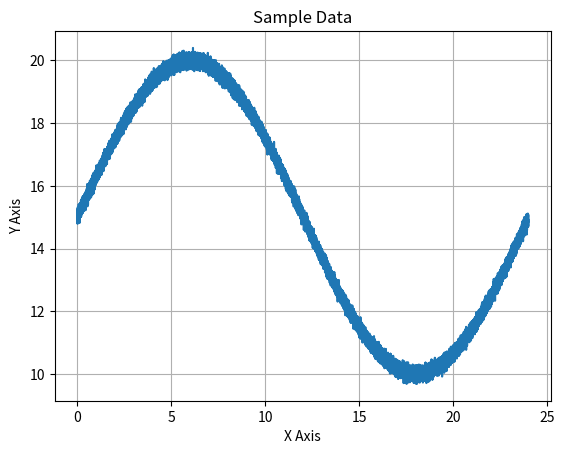
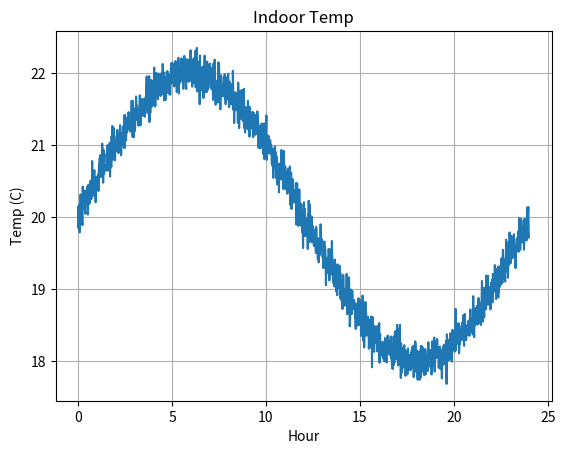
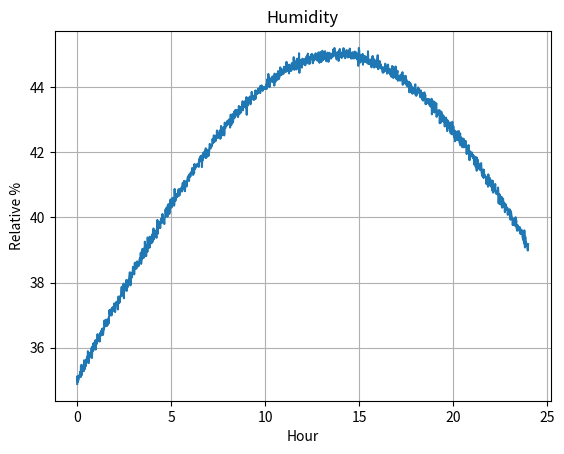
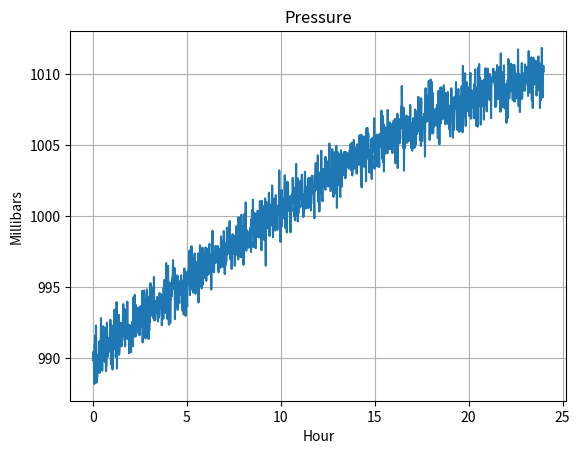

Recreate these plots in Python, in order.
#####
# 
# This class is part of the Programming the Internet of Things
# project, and is available via the MIT License, which can be
# found in the LICENSE file at the top level of this repository.
# 
# Copyright (c) 2020 by Andrew D. King
# 

import logging
import math
import numpy as calcLib
import matplotlib.pyplot as plotLib

class SensorDataGenerator(object):
	"""
	This is a simple sine wave generator utility class that supports
	approximate emulation of temperature, pressure, and humidity values
	that one might expect from an environmental sensor package.
	
	This is provided for simple testing purposes only.
	"""
	MIN_HOURS = 0
	MAX_HOURS = 24 * 7
	
	DEFAULT_MIN_VALUE = 0.0
	DEFAULT_MAX_VALUE = 100.0
	
	MIN_INDOOR_TEMP = 15.0
	LOW_NORMAL_INDOOR_TEMP = 18.0
	HI_NORMAL_INDOOR_TEMP = 22.0
	MAX_INDOOR_TEMP = 25.0
	
	MIN_ENV_TEMP = DEFAULT_MIN_VALUE
	MAX_ENV_TEMP = 40.0
	
	MIN_MONITOR_TEMP = -100.0
	MAX_MONITOR_TEMP = 100.0
	
	MIN_ENV_HUMIDITY = DEFAULT_MIN_VALUE
	LOW_NORMAL_ENV_HUMIDITY = 35.0
	HI_NORMAL_ENV_HUMIDITY = 45.0
	MAX_ENV_HUMIDITY = 100.0
	
	MIN_ENV_PRESSURE = 500.0
	LOW_NORMAL_ENV_PRESSURE = 990.0
	HI_NORMAL_ENV_PRESSURE = 1010.0
	MAX_ENV_PRESSURE = 1500.0
	
	MIN_MONITOR_PRESSURE = DEFAULT_MIN_VALUE
	MAX_MONITOR_PRESSURE = 50000.0


	# ADDED VALUES RANGE POR OWN SENSOR IMPLEMENTATION
	######################################################################
	MIN_ENV_PARTICLE = DEFAULT_MIN_VALUE
	LOW_NORMAL_ENV_PARTICLE = 5.0
	HI_NORMAL_ENV_PARTICLE = 20.0
	MAX_ENV_PARTICLE = 100.0
	######################################################################


	DEFAULT_DATA_POINTS = 60 * MAX_HOURS
	
	NO_NOISE = 0
	MIN_NOISE = 1
	MAX_NOISE = 100
	DEFAULT_NOISE = 10
	
	FULL_WAVE = 0
	BELL_CURVE = 5
	INVERSE_CURVE = -5
	CURVE_UP = 10
	CURVE_DOWN = -10
	
	DEFAULT_TEMP_CURVE = FULL_WAVE
	DEFAULT_HUMIDITY_CURVE = BELL_CURVE
	DEFAULT_PRESSURE_CURVE = INVERSE_CURVE

	################################################################
	DEFAULT_PARTICLE_CURVE = BELL_CURVE
	################################################################


	def __init__(self, epochOffsetSeconds: float = 0.0, useCurrentTime: bool = True, alignGeneratorToDay: bool = True):
		"""
		Constructor.
		
		@param epochOffsetSeconds The float representing the start time - in seconds - for this data set.
		Must be positive, and will represent the offset from this system's Epoch, unless overridden
		by the useCurrentTime flag (default).
		@param useCurrentTime If True (default), the current time (since Epoch) will be used as
		the starting time, regardless of the startTime parameter. If False, an attempt will be
		made to use startTime as the starting time
		@param alignGeneratorToDay Defaults to True. If enabled, the data
		generator logic will be aligned to create a single sine wave for
		a day - meaning the 24 hr start and end values will be approximately
		the same.
		"""
		self.epochOffsetSeconds = epochOffsetSeconds
		self.useCurrentTime = useCurrentTime
		self.alignGeneratorToDay = alignGeneratorToDay
		self.dayDenominator = (1 - (calcLib.pi / 10)) + calcLib.pi
		
	def generateDailyEnvironmentHumidityDataSet(self, noiseLevel: int = DEFAULT_NOISE, minValue: float = MIN_ENV_HUMIDITY, maxValue: float = MAX_ENV_HUMIDITY, useSeconds: bool = False):
		"""
		Generates a time-series data set for indoor temperature simulation over a 24-hour period.
		
		@param: noiseLevel Any positive integer between 0 (no noise) and 100 (max noise).
		Defaults to DEFAULT_NOISE (some noise).
		@param: minValue Defaults to MIN_ENV_HUMIDITY. Can be overridden and set between
		MIN_ENV_HUMIDITY and MAX_ENV_HUMIDITY. If equal to or greater than maxValue,
		will be set to maxValue - 1.
		@param: MAX_ENV_HUMIDITY Defaults to MAX_ENV_HUMIDITY. Can be overridden and set between
		MIN_ENV_HUMIDITY and MAX_ENV_HUMIDITY. If less than or equal to minValue,
		will be set to minValue + 1.
		@param: useSeconds Defaults to False. If True, the data set will be generated using
		second-level granularity; that is, one data pair for every second between
		startHour and endHour.
		@return SensorDataSet The sensor data set containing both time entries and data
		values for those time entries.
		"""
		if maxValue < self.MIN_ENV_HUMIDITY or maxValue > self.MAX_ENV_HUMIDITY: maxValue = self.MAX_ENV_HUMIDITY
		if minValue < self.MIN_ENV_HUMIDITY or minValue >= maxValue: minValue = maxValue - 1
		
		return self.generateDailySensorDataSet(curveType = self.DEFAULT_HUMIDITY_CURVE, noiseLevel = noiseLevel, minValue = minValue, maxValue = maxValue, startHour = 0, endHour = 24, useSeconds = useSeconds)
		
	def generateDailyEnvironmentPressureDataSet(self, noiseLevel: int = DEFAULT_NOISE, minValue: float = MIN_ENV_PRESSURE, maxValue: float = MAX_ENV_PRESSURE, useSeconds: bool = False):
		"""
		Generates a time-series data set for indoor temperature simulation over a 24-hour period.
		
		@param: noiseLevel Any positive integer between 0 (no noise) and 100 (max noise).
		Defaults to DEFAULT_NOISE (some noise).
		@param: minValue Defaults to MIN_ENV_PRESSURE. Can be overridden and set between
		MIN_ENV_PRESSURE and MAX_ENV_PRESSURE. If equal to or greater than maxValue,
		will be set to maxValue - 1.
		@param: maxValue Defaults to MAX_ENV_PRESSURE. Can be overridden and set between
		MIN_ENV_PRESSURE and MAX_ENV_PRESSURE. If less than or equal to minValue,
		will be set to minValue + 1.
		@param: useSeconds Defaults to False. If True, the data set will be generated using
		second-level granularity; that is, one data pair for every second between
		startHour and endHour.
		@return SensorDataSet The sensor data set containing both time entries and data
		values for those time entries.
		"""
		if maxValue < self.MIN_ENV_PRESSURE or maxValue > self.MAX_ENV_PRESSURE: maxValue = self.MAX_ENV_PRESSURE
		if minValue < self.MIN_ENV_PRESSURE or minValue >= maxValue: minValue = maxValue - 1
		
		return self.generateDailySensorDataSet(curveType = self.DEFAULT_PRESSURE_CURVE, noiseLevel = noiseLevel, minValue = minValue, maxValue = maxValue, startHour = 0, endHour = 24, useSeconds = useSeconds)
		
	def generateDailyIndoorTemperatureDataSet(self, noiseLevel: int = DEFAULT_NOISE, minValue: float = MIN_INDOOR_TEMP, maxValue: float = MAX_INDOOR_TEMP, useSeconds: bool = False):
		"""
		Generates a time-series data set for indoor temperature simulation over a 24-hour period.
		
		@param: noiseLevel Any positive integer between 0 (no noise) and 100 (max noise).
		Defaults to DEFAULT_NOISE (some noise).
		@param: minValue Defaults to MIN_INDOOR_TEMP. Can be overridden and set between
		MIN_ENV_TEMP and MAX_ENV_TEMP. If equal to or greater than maxValue,
		will be set to maxValue - 1.
		@param: maxValue Defaults to MAX_INDOOR_TEMP. Can be overridden and set between
		MIN_ENV_TEMP and MAX_ENV_TEMP. If less than or equal to minValue,
		will be set to minValue + 1.
		@param: useSeconds Defaults to False. If True, the data set will be generated using
		second-level granularity; that is, one data pair for every second between
		startHour and endHour.
		@return SensorDataSet The sensor data set containing both time entries and data
		values for those time entries.
		"""
		if maxValue < self.MIN_ENV_TEMP or maxValue > self.MAX_ENV_TEMP: maxValue = self.MAX_ENV_TEMP
		if minValue < self.MIN_ENV_TEMP or minValue >= maxValue: minValue = maxValue - 1
		
		return self.generateDailySensorDataSet(curveType = self.DEFAULT_TEMP_CURVE, noiseLevel = noiseLevel, minValue = minValue, maxValue = maxValue, startHour = 0, endHour = 24, useSeconds = useSeconds)
		
	def generateDailyMonitorTemperatureDataSet(self, noiseLevel: int = DEFAULT_NOISE, minValue: float = MIN_MONITOR_TEMP, maxValue: float = MAX_MONITOR_TEMP, useSeconds: bool = False):
		"""
		Generates a time-series data set for indoor temperature simulation over a 24-hour period.
		
		@param: noiseLevel Any positive integer between 0 (no noise) and 100 (max noise).
		Defaults to DEFAULT_NOISE (some noise).
		@param: minValue Defaults to MIN_MONITOR_TEMP. Can be overridden and set between
		MIN_MONITOR_TEMP and MAX_MONITOR_TEMP. If equal to or greater than maxValue,
		will be set to maxValue - 1.
		@param: maxValue Defaults to MAX_MONITOR_TEMP. Can be overridden and set between
		MIN_MONITOR_TEMP and MAX_MONITOR_TEMP. If less than or equal to minValue,
		will be set to minValue + 1.
		@param: useSeconds Defaults to False. If True, the data set will be generated using
		second-level granularity; that is, one data pair for every second between
		startHour and endHour.
		@return SensorDataSet The sensor data set containing both time entries and data
		values for those time entries.
		"""
		if maxValue < self.MIN_MONITOR_TEMP or maxValue > self.MAX_MONITOR_TEMP: maxValue = self.MAX_MONITOR_TEMP
		if minValue < self.MIN_MONITOR_TEMP or minValue >= maxValue: minValue = maxValue - 1
		
		return self.generateDailySensorDataSet(curveType = self.DEFAULT_TEMP_CURVE, noiseLevel = noiseLevel, minValue = minValue, maxValue = maxValue, startHour = 0, endHour = 24, useSeconds = useSeconds)



	####################################################################################################################
	def generateDailyParticlesDataSet(self, noiseLevel: int = DEFAULT_NOISE, minValue: float = MIN_ENV_PARTICLE, maxValue: float = MAX_ENV_PARTICLE, useSeconds: bool = False):
		"""
		Generates a time-series data set for level of particles simulation over a 24-hour period.
		"""

		if maxValue < self.MIN_ENV_PARTICLE or maxValue > self.MAX_ENV_PARTICLE: maxValue = self.MAX_ENV_PARTICLE
		if minValue < self.MIN_ENV_PARTICLE or minValue >= maxValue: minValue = maxValue - 1

		return self.generateDailySensorDataSet(curveType = self.DEFAULT_PARTICLE_CURVE,
											   noiseLevel = noiseLevel,
											   minValue = minValue,
											   maxValue = maxValue,
											   startHour = 0,
											   endHour = 24,
											   useSeconds = useSeconds)

	####################################################################################################################


	def generateDailySensorDataSet(self, curveType: int = FULL_WAVE, noiseLevel: int = DEFAULT_NOISE, minValue: float = DEFAULT_MIN_VALUE, maxValue: float = DEFAULT_MAX_VALUE, startHour: int = MIN_HOURS, endHour: int = MAX_HOURS, useSeconds = False):
		"""
		Generates a time-series data set. This call will use the parameters to generate
		time-series data that includes the ordered time points and their values stored
		within a SensorDataSet instance.
		
		The default behavior is to generate a data pair (time point and value) for every
		minute between startHour and stopHour. If startHour and stopHour are the same, a
		single data pair will be generated.
		
		@param curveType The type of curve to implement - FULL_WAVE, CURVE_UP, CURVE_DOWN,
		BELL_CURVE, INVERSE_CURVE. Defaults to FULL_WAVE.
		@param: noiseLevel Any positive integer between 0 (no noise) and 100 (max noise).
		Defaults to DEFAULT_NOISE (some noise).
		@param: minValue The minimum value, or floor, of the data. Defaults to DEFAULT_MIN_VALUE.
		If greater than maxValue, will be set to maxValue.
		@param: maxValue The maximum value, or ceiling, of the data. Defaults to DEFAULT_MAX_VALUE.
		If less than minValue, will be set to minValue.
		@param: startHour The beginning hour. Must be between MIN_HOURS and MAX_HOURS.
		If less than MIN_HOURS or greater than MAX_HOURS, will be set to MIN_HOURS.
		If greater than endHour, will be set to endHour.
		@param: endHour The ending hour. Must be between MIN_HOURS and MAX_HOURS.
		If less than MIN_HOURS or greater than MAX_HOURS, will be set to MAX_HOURS.
		If less than startHour, will be set to MAX_HOURS.
		@param: useSeconds Defaults to False. If True, the data set will be generated using
		second-level granularity; that is, one data pair for every second between
		startHour and endHour.
		@return SensorDataSet The sensor data set containing both time entries and data
		values for those time entries.
		"""
		# validate noise level - ensure it's between 1 and 100
		if noiseLevel < self.NO_NOISE: noiseLevel = self.NO_NOISE
		if noiseLevel > self.MAX_NOISE: noiseLevel = self.MAX_NOISE
		
		# validate min and max values
		if maxValue < minValue: maxValue = minValue
		if minValue > maxValue: minValue = maxValue
		
		# validate start and end hours
		if startHour < self.MIN_HOURS or minValue > self.MAX_HOURS: startHour = self.MIN_HOURS
		if endHour < 0 or endHour > self.MAX_HOURS: endHour = self.MAX_HOURS
		
		# calc total data points to be generated
		totalDataPoints = (endHour - startHour) * 60
		
		if useSeconds: totalDataPoints = totalDataPoints * 60
		if totalDataPoints == 0: totalDataPoints = 1
		
		# create evenly spaced number of 'totalDataPoints' between 'startHour' and 'endHour'
		timeEntries = calcLib.linspace(start = startHour, stop = endHour, num = totalDataPoints)
		
		# generate the distribution data for each point - quick ramp up curve
		# followed by a more gradual ramp down
		if self.alignGeneratorToDay:
			if curveType > 0:
				denominator = (curveType + self.dayDenominator)
			elif curveType == 0:
				denominator = self.dayDenominator
			else:
				denominator = abs(curveType) * self.dayDenominator
				
			dataValuesClean = calcLib.sin(timeEntries / denominator)
		else:
			if curveType > 0:
				denominator = curveType
			elif curveType == 0:
				denominator = 1
			else:
				denominator = 1 / abs(curveType)
				
			dataValuesClean = calcLib.sin(timeEntries / denominator)
		
		# re-scale array with 'minValue' as floor and 'maxValue' as ceiling
		scaledValuesClean = calcLib.interp(dataValuesClean, (dataValuesClean.min(), dataValuesClean.max()), (minValue, maxValue))
		dataSet = SensorDataSet(epochOffsetSeconds = self.epochOffsetSeconds, useCurrentTime = self.useCurrentTime, timeEntries = timeEntries)
		
		# check if noise should be added
		if noiseLevel != self.NO_NOISE:
			# get the mean value, generate base10 log and calculate noise numerator
			meanValue = calcLib.mean(scaledValuesClean)
			
			# calc order of magnitude of mean value - this is necessary to ensure
			# the generated noisyness aligns with the magnitude of the values
			meanMag = int(math.log10(meanValue))
			noiseScale = ((noiseLevel / 100) * ((10 ** meanMag) / 10))
			noisyTemp = calcLib.random.normal(0, noiseScale, len(scaledValuesClean))
			
			logging.debug("Noise=%f; Noise Scale=%f; Mean Magnitude=%f" % (noiseLevel, noiseScale, meanMag))
			
			# update the data set to add in noise with clean values
			scaledValuesNoisy = (scaledValuesClean + noisyTemp)
			
			dataSet.setDataEntries(scaledValuesNoisy)
		else:
			dataSet.setDataEntries(scaledValuesClean)
		
		return dataSet
		
	def generateOnScreenGraph(self, dataSet = None, chartTitle: str = "Sample Data", chartXLabel: str = "X Axis", chartYLabel: str = "Y Axis"):
		"""
		A simple graph generator using the title info passed in
		and the sample data set, which must be of type SensorDataSet.
		
		This will generate a graph, so there must be a window manager
		running on the system for this to function correctly.
		
		@param dataSet The SensorDataSet instance.
		@param chartTitle The string representing the title of the chart. Should be no more than 100 characters.
		@param chartXLabel The string to use for the X Label.
		@param chartYLabel The string to use for the Y Label.
		"""
		self.plotter = plotLib
		
		self.plotter.plot(dataSet.getTimeEntries(), dataSet.getDataEntries())
		self.plotter.title(chartTitle)
		self.plotter.ylabel(chartYLabel)
		self.plotter.xlabel(chartXLabel)
		self.plotter.grid(True, which = 'both')
		self.plotter.show()
		

from time import time, ctime

class SensorDataSet():
	"""
	Class definition of the data structure that will hold the time entries and
	corresponding data entries for the generated data.
	
	NOTE: No check is made to determine if the resultant arrays from time entries
	and data entries are from the same data generation set or of equivalent length.
	It is expected that this class will be used to store numpy generated data
	using one of the functions embedded above.
	"""
	
	def __init__(self, epochOffsetSeconds: float = 0.0, timeEntries = None, dataEntries = None, useCurrentTime: bool = True):
		"""
		Constructor.
		
		@param epochOffsetSeconds The float representing the start time - in seconds - for this data set.
		Must be positive, and will represent the offset from this system's Epoch, unless overridden
		by the useCurrentTime flag (default).
		@param timeEntries The ndarray tuple representing time entries. It is expected this can
		be converted to a single dim array.
		@param dataEntries The ndarray tuple representing data entries. It is expected this can
		be converted to a single dim array.
		@param useCurrentTime If True (default), the current time (since Epoch) will be used as
		the starting time, regardless of the startTime parameter. If False, an attempt will be
		made to use startTime as the starting time
		"""
		self.currentTime = time()
		
		if not useCurrentTime:
			try:
				offsetSeconds = abs(float(epochOffsetSeconds))
				self.currentTime = offsetSeconds
			except:
				logging.warning("Offset seconds since epoch not a float. Using current time instead.")
		
		self.currentTimeStamp = ctime(self.currentTime)
		
		logging.info("Current time set to: " + self.currentTimeStamp)
			
		self.setTimeEntries(timeEntries)
		self.setDataEntries(dataEntries)
		
	def getCurrentTime(self) -> float:
		"""
		Returns the current time in seconds.
		
		@return float The current time in seconds based on the time offset
		value from this system's Epoch set during initialization.
		"""
		return self.currentTime
	
	def getCurrentTimeStamp(self) -> str:
		"""
		Returns the current time stamp as a well-formed time / date string.
		
		@return String The current time stamp based on the time offset value
		from this system's Epoch set during initialization.
		"""
		return self.currentTimeStamp
	
	def getTimeEntries(self):
		"""
		Returns the timeEntries offset tuple. This is an array that contains
		one index for each time offset from from the configured start time
		(e.g. hour '0') to the configured end time (e.g. hour '24') in the
		configured increments (e.g. minutes).
		"""
		return self.timeEntries
	
	def getTimeEntry(self, index: int = 0) -> float:
		"""
		Returns the float value at 'index' in the time entries array.
		If index is < 0 or > timeEntries.size - 1, 0 will be used.
		
		@return float
		"""
		if index < 0 or index > self.timeEntries.size - 1:
			index = 0
		
		return self.timeEntries[index]
	
	def getDataEntries(self):
		"""
		Returns the dataEntries structure.
		"""
		return self.dataEntries
	
	def getDataEntry(self, index = 0) -> float:
		"""
		Returns the float value at 'index' in the data entries array.
		If index is < 0 or > dataEntries.size - 1, 0 will be used.
		
		@return float
		"""
		if index < 0 or index > self.dataEntries.size - 1:
			index = 0
		
		return self.dataEntries[index]
	
	def getDataEntryCount(self) -> int:
		"""
		Returns the number of data entries in the data entry array.
		
		@return int
		"""
		return self.dataEntries.size
	
	def setTimeEntries(self, timeEntries):
		"""
		Setter for time entry values.
		
		@param: timeEntries The ndarray tuple (actually a single dim array) containing time entries
		(evenly spaced from start to end) that should correspond to dataEntries - element by element.
		"""
		if not timeEntries is None:
			# data generator uses a single dimension array, so it's safe to flatten
			self.timeEntries = timeEntries.flatten()
			logging.info("timeEntries tuple. Array Size: %s  ND Size: %s  Dimensions: %s  Shape: %s  Type: %s", self.timeEntries.size, timeEntries.size, timeEntries.ndim, timeEntries.shape, timeEntries.dtype)
		
	def setDataEntries(self, dataEntries):
		"""
		Setter for data entry values.
		
		@param: dataEntries The ndarray tuple (actually a single dim array) containing data values
		that should correspond to timeEntries - element by element.
		"""
		if not dataEntries is None:
			# data generator uses a single dimension array, so it's safe to flatten
			self.dataEntries = dataEntries.flatten()
			logging.info("dataEntries tuple. Array Size: %s  ND Size: %s  Dimensions: %s  Shape: %s  Type: %s", self.dataEntries.size, dataEntries.size, dataEntries.ndim, dataEntries.shape, dataEntries.dtype)
		
def main():
	"""
	Main function definition for running as an application.
	
	"""
	logging.basicConfig(format='%(asctime)s:%(levelname)s:%(message)s', level = logging.INFO)
	
	sensorDataGeneratorEpoch = SensorDataGenerator(useCurrentTime = False, alignGeneratorToDay = True)
	
	# run generic example - 1 second samples over 24 hours - start time will be this system's Epoch
	sensorDataSet = sensorDataGeneratorEpoch.generateDailySensorDataSet(noiseLevel = 10, startHour = 0, endHour = 24, minValue = 10, maxValue = 20, useSeconds = True)
	sensorDataGeneratorEpoch.generateOnScreenGraph(dataSet = sensorDataSet)
	
	sensorDataGenerator = SensorDataGenerator(alignGeneratorToDay = True)
	
	# run indoor temp example - 1 minute samples over 24 hours - start time will be this system's current time
	sensorDataSet = sensorDataGenerator.generateDailyIndoorTemperatureDataSet(noiseLevel = 15, minValue = SensorDataGenerator.LOW_NORMAL_INDOOR_TEMP, maxValue = SensorDataGenerator.HI_NORMAL_INDOOR_TEMP)
	sensorDataGenerator.generateOnScreenGraph(chartTitle = "Indoor Temp", chartXLabel = "Hour", chartYLabel = "Temp (C)", dataSet = sensorDataSet)
	
	# run humidity example - 1 minute samples over 24 hours - start time will be this system's current time
	sensorDataSet = sensorDataGenerator.generateDailyEnvironmentHumidityDataSet(noiseLevel = 10, minValue = SensorDataGenerator.LOW_NORMAL_ENV_HUMIDITY, maxValue = SensorDataGenerator.HI_NORMAL_ENV_HUMIDITY)
	sensorDataGenerator.generateOnScreenGraph(chartTitle = "Humidity", chartXLabel = "Hour", chartYLabel = "Relative %", dataSet = sensorDataSet)
	
	# run pressure example - 1 minute samples over 24 hours - start time will be this system's current time
	sensorDataSet = sensorDataGenerator.generateDailyEnvironmentPressureDataSet(noiseLevel = 1, minValue = SensorDataGenerator.LOW_NORMAL_ENV_PRESSURE, maxValue = SensorDataGenerator.HI_NORMAL_ENV_PRESSURE)
	sensorDataGenerator.generateOnScreenGraph(chartTitle = "Pressure", chartXLabel = "Hour", chartYLabel = "Millibars", dataSet = sensorDataSet)
	
if __name__ == '__main__':
	"""
	Attribute definition for when invoking as app via command line
	
	"""
	main()
	
